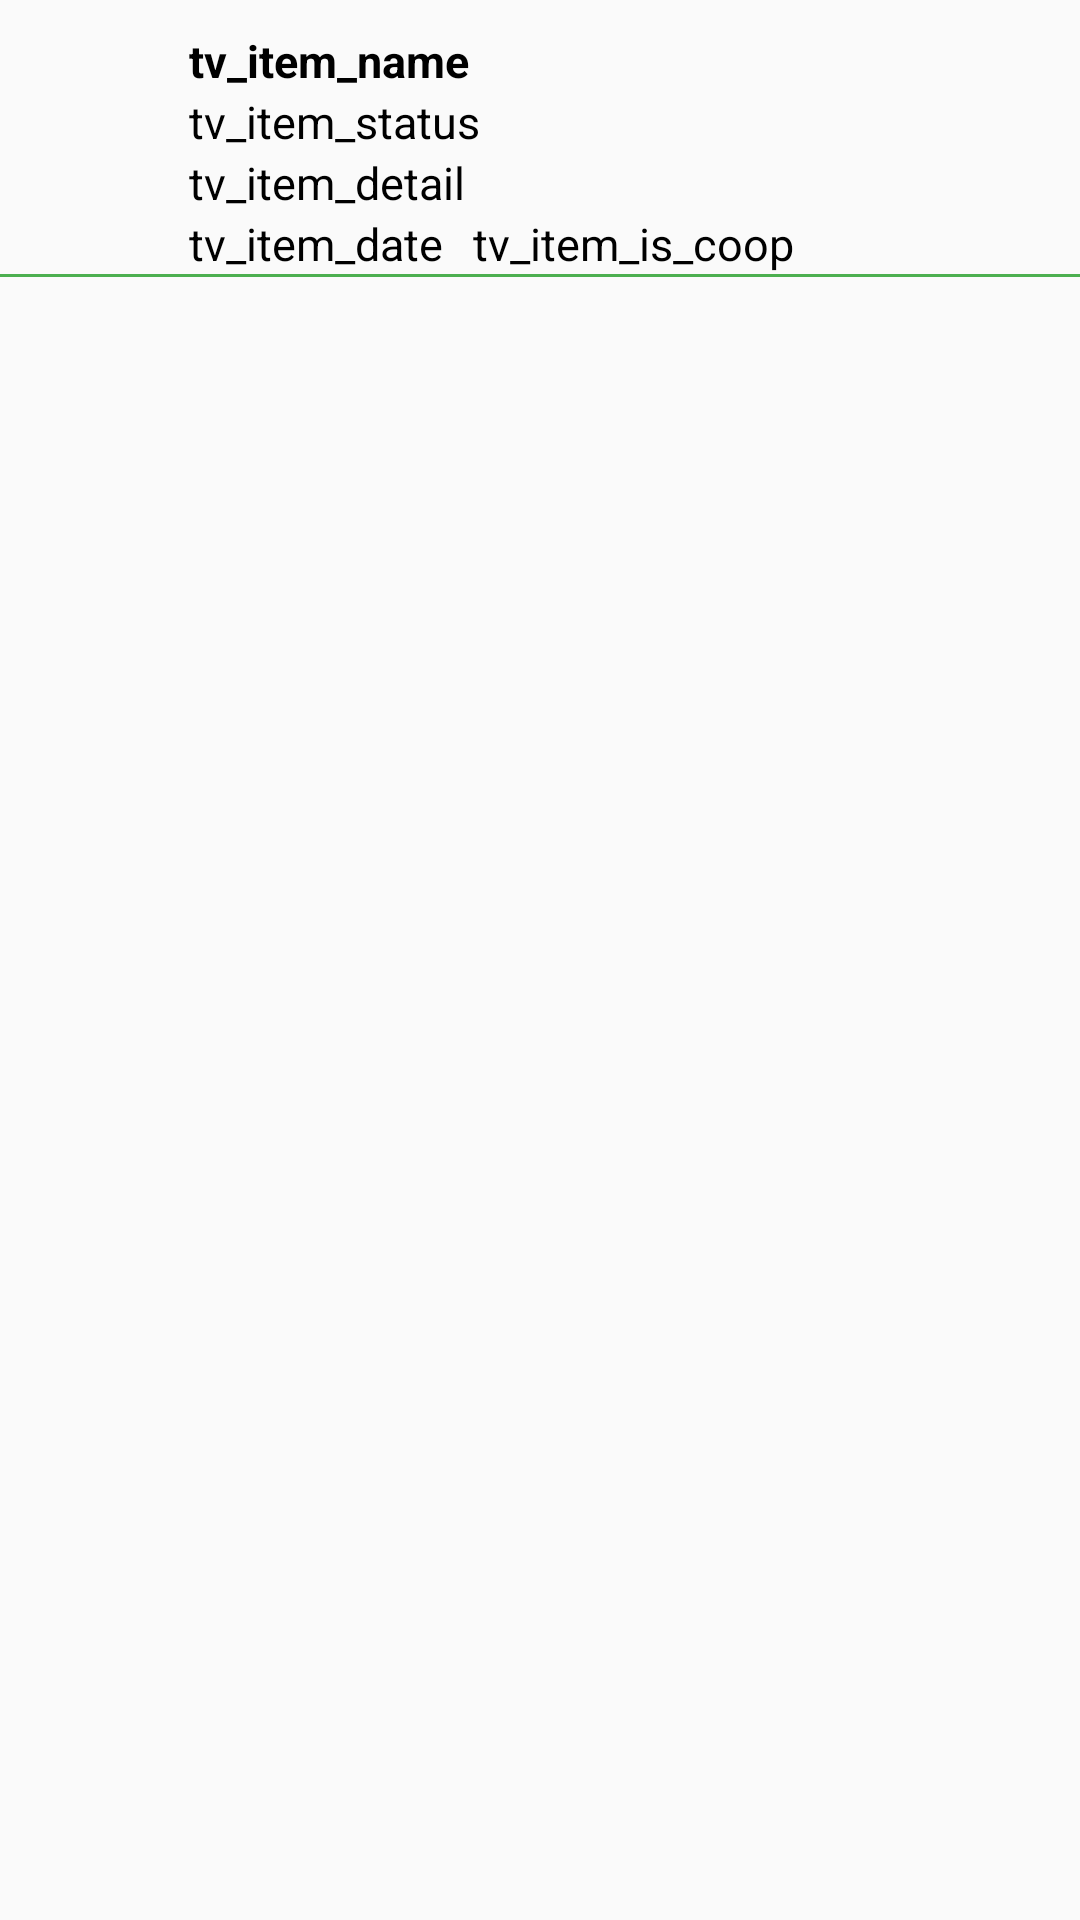

This screen was rendered from an Android layout file. Write that file and the resources it references.
<!-- AndroidManifest.xml: application theme Theme.AppCompat.Light -->
<!-- res/layout/item.xml -->
<?xml version="1.0" encoding="utf-8"?>
<androidx.constraintlayout.widget.ConstraintLayout xmlns:android="http://schemas.android.com/apk/res/android"
    xmlns:app="http://schemas.android.com/apk/res-auto"
    android:layout_width="match_parent"
    android:layout_height="wrap_content">

    <ImageView
        android:layout_marginVertical="10dp"
        android:layout_marginHorizontal="3dp"
        android:id="@+id/imageView"
        android:layout_width="50dp"
        android:layout_height="50dp"
        android:src="@drawable/ic_avt"
        app:layout_constraintStart_toStartOf="parent"
        android:scaleType="centerCrop"
        app:layout_constraintTop_toTopOf="parent" />

    <TextView
        android:id="@+id/tv_item_name"
        android:layout_width="wrap_content"
        android:layout_height="wrap_content"
        android:layout_marginHorizontal="10dp"
        android:textStyle="bold"
        android:text="tv_item_name"
        android:textAppearance="@style/TextAppearancePrimary"
        app:layout_constraintStart_toEndOf="@+id/imageView"
        app:layout_constraintTop_toTopOf="@+id/imageView" />

    <TextView
        android:id="@+id/tv_item_status"
        android:layout_width="wrap_content"
        android:layout_height="wrap_content"
        android:layout_marginHorizontal="10dp"
        android:text="tv_item_status"
        android:textAppearance="@style/TextAppearancePrimary"
        app:layout_constraintStart_toEndOf="@+id/imageView"
        app:layout_constraintTop_toBottomOf="@+id/tv_item_name" />

    <TextView
        android:id="@+id/tv_item_detail"
        android:layout_width="wrap_content"
        android:layout_height="wrap_content"
        android:layout_marginHorizontal="10dp"
        android:text="tv_item_detail"
        android:textAppearance="@style/TextAppearancePrimary"
        app:layout_constraintStart_toEndOf="@+id/imageView"
        app:layout_constraintTop_toBottomOf="@+id/tv_item_status" />

    <TextView
        android:id="@+id/tv_item_date"
        android:layout_width="wrap_content"
        android:layout_height="wrap_content"
        android:layout_marginHorizontal="10dp"
        android:text="tv_item_date"
        android:textAppearance="@style/TextAppearancePrimary"
        app:layout_constraintStart_toEndOf="@+id/imageView"
        app:layout_constraintTop_toBottomOf="@+id/tv_item_detail" />

    <TextView
        android:id="@+id/tv_item_is_coop"
        android:layout_width="wrap_content"
        android:layout_height="wrap_content"
        android:layout_marginHorizontal="10dp"
        android:text="tv_item_is_coop"
        android:textAppearance="@style/TextAppearancePrimary"
        app:layout_constraintStart_toEndOf="@+id/tv_item_date"
        app:layout_constraintTop_toBottomOf="@+id/tv_item_detail" />

    <View
        android:layout_width="match_parent"
        android:layout_height="1dp"
        android:background="@color/colorPrimary"
        app:layout_constraintTop_toBottomOf="@+id/tv_item_date" />

</androidx.constraintlayout.widget.ConstraintLayout>
<!-- resources referenced by this layout -->
<resources>
  <color name="colorPrimary">#4CAF50</color>
  <style name="TextAppearancePrimary" parent="TextAppearance.AppCompat">
          <item name="android:textSize">15sp</item>
          <item name="android:textColor">@color/black</item>
      </style>
  <color name="black">#FF000000</color>
</resources>
